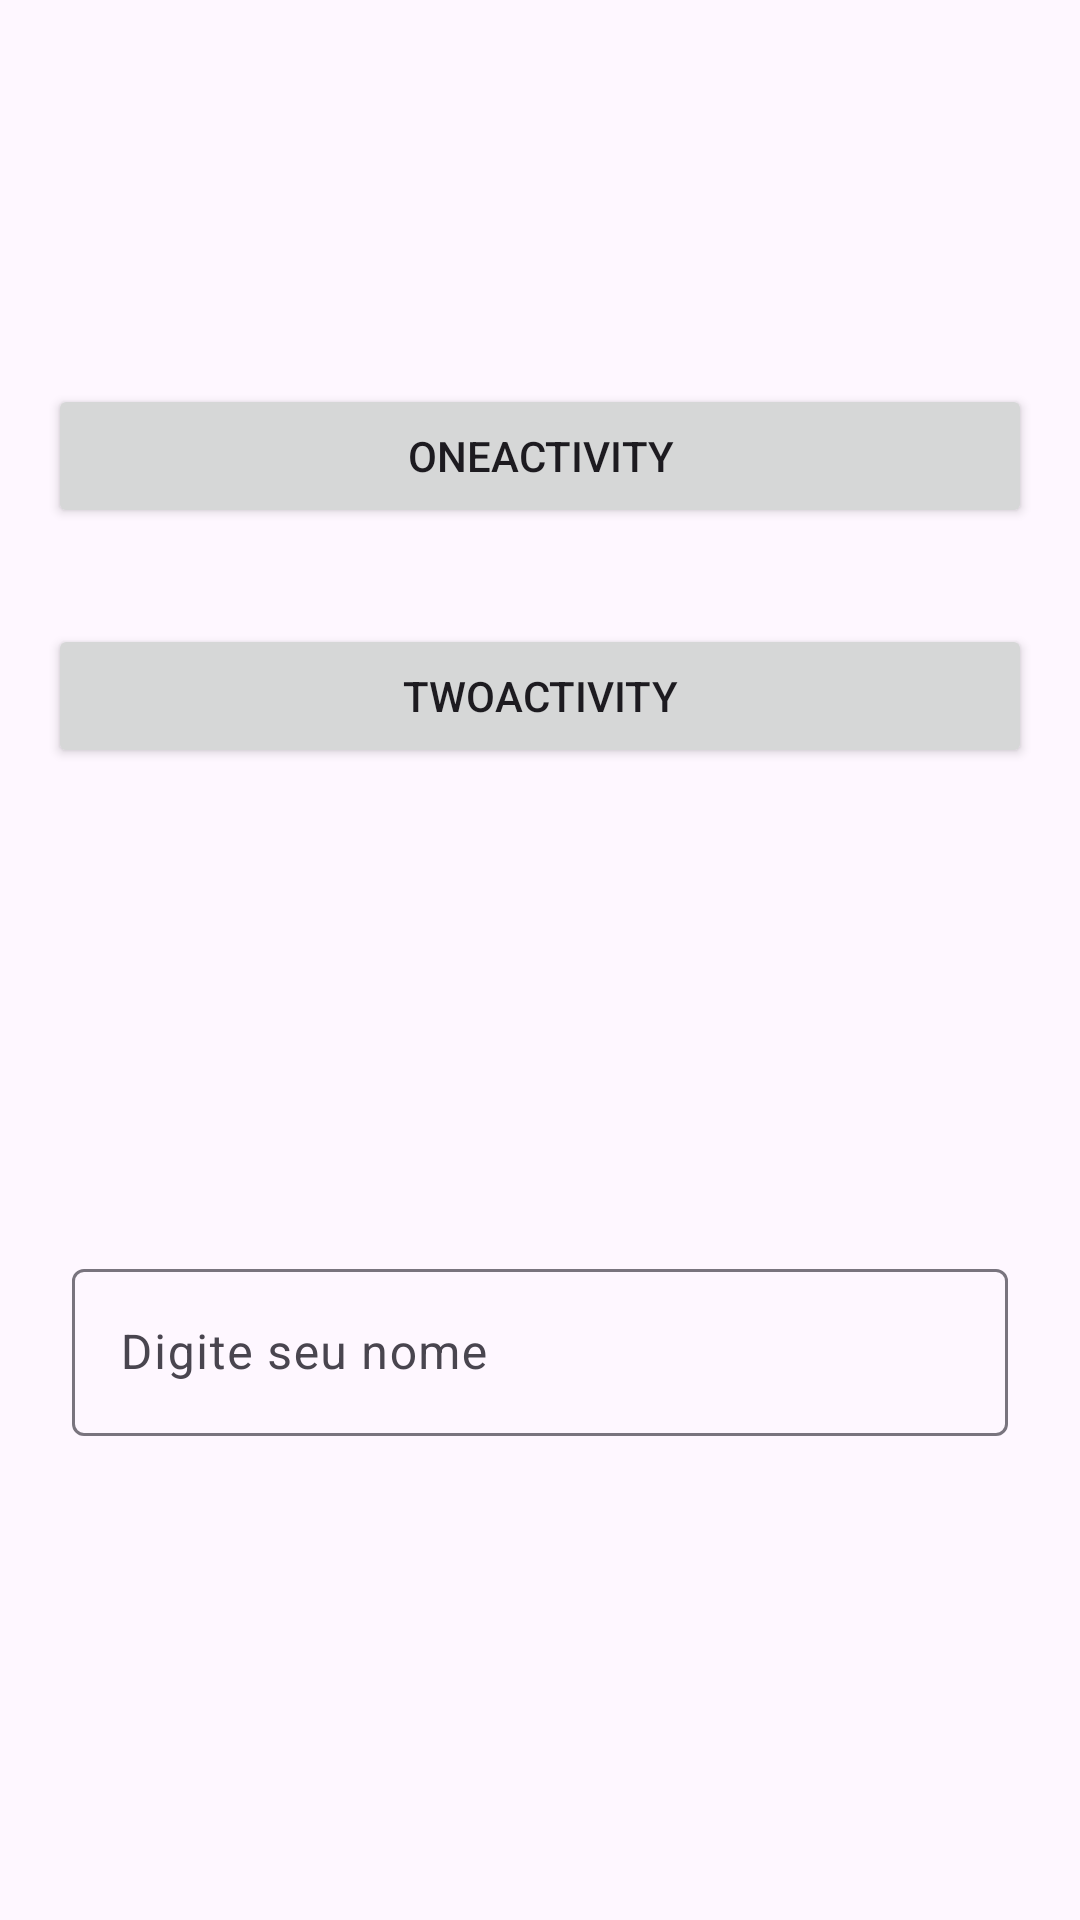

Layout XML and referenced resources for this Android screen:
<!-- AndroidManifest.xml: application theme Theme.VariasActivities -->
<!-- res/layout/activity_main.xml -->
<?xml version="1.0" encoding="utf-8"?>
<androidx.constraintlayout.widget.ConstraintLayout xmlns:android="http://schemas.android.com/apk/res/android"
    xmlns:app="http://schemas.android.com/apk/res-auto"
    xmlns:tools="http://schemas.android.com/tools"
    android:layout_width="match_parent"
    android:layout_height="match_parent"
    tools:context=".MainActivity">

    <Button
        android:id="@+id/one_activity_button"
        android:layout_width="0dp"
        android:layout_height="wrap_content"
        android:layout_marginStart="16dp"
        android:layout_marginTop="128dp"
        android:layout_marginEnd="16dp"
        android:text="OneActivity"
        app:layout_constraintEnd_toEndOf="parent"
        app:layout_constraintStart_toStartOf="parent"
        app:layout_constraintTop_toTopOf="parent" />

    <Button
        android:id="@+id/two_activity_button"
        android:layout_width="0dp"
        android:layout_height="wrap_content"
        android:layout_marginStart="16dp"
        android:layout_marginTop="32dp"
        android:layout_marginEnd="16dp"
        android:text="TwoActivity"
        app:layout_constraintEnd_toEndOf="parent"
        app:layout_constraintStart_toStartOf="parent"
        app:layout_constraintTop_toBottomOf="@+id/one_activity_button" />

    <com.google.android.material.textfield.TextInputLayout
        android:id="@+id/textField"
        android:layout_width="match_parent"
        android:layout_height="wrap_content"
        android:layout_marginStart="24dp"
        android:layout_marginEnd="24dp"
        android:hint="Digite seu nome"
        app:layout_constraintBottom_toBottomOf="parent"
        app:layout_constraintEnd_toEndOf="parent"
        app:layout_constraintStart_toStartOf="parent"
        app:layout_constraintTop_toBottomOf="@+id/two_activity_button">

        <com.google.android.material.textfield.TextInputEditText
            android:id="@+id/campo_texto"
            android:layout_width="match_parent"
            android:layout_height="wrap_content" />

    </com.google.android.material.textfield.TextInputLayout>
</androidx.constraintlayout.widget.ConstraintLayout>
<!-- resources referenced by this layout -->
<resources>
  <style name="Theme.VariasActivities" parent="Base.Theme.VariasActivities" />
  <style name="Base.Theme.VariasActivities" parent="Theme.Material3.DayNight.NoActionBar">
          
          
      </style>
</resources>
